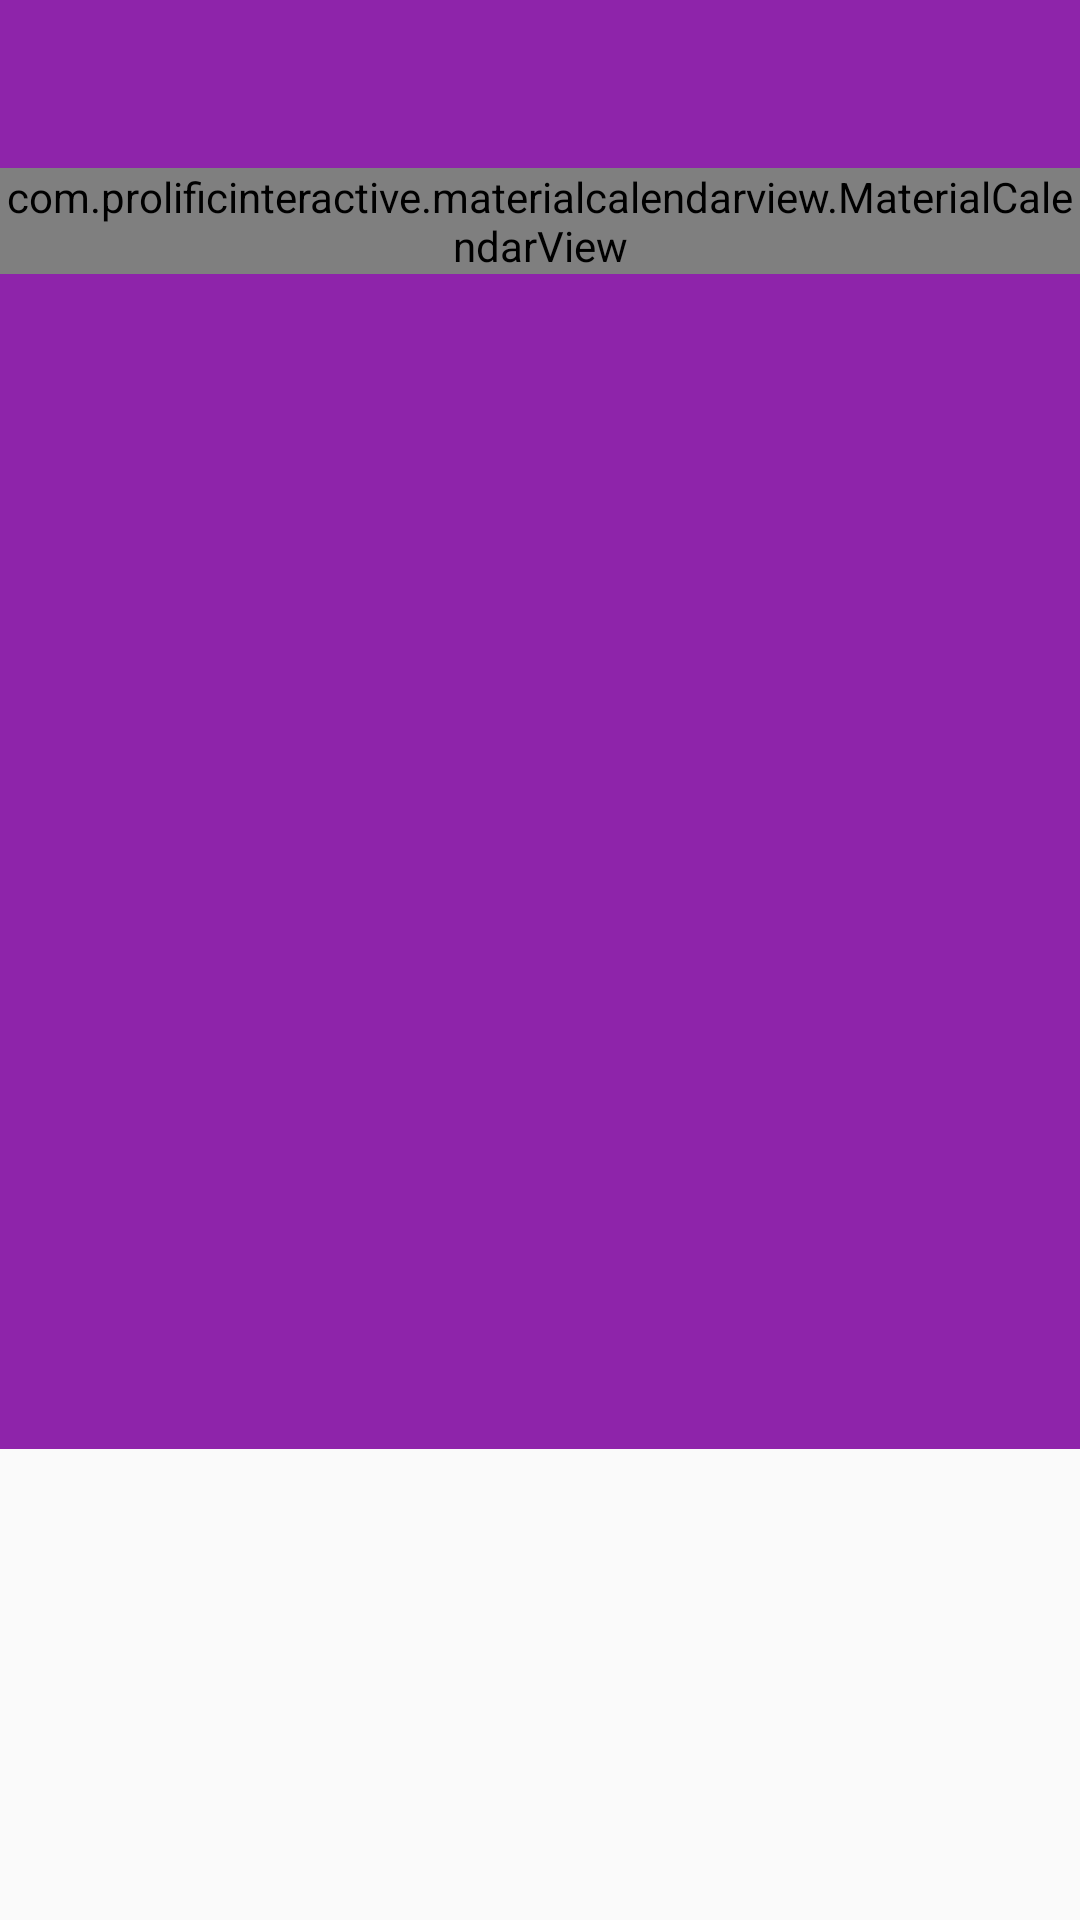

Android layout source for this screen:
<!-- AndroidManifest.xml: activity theme AppTheme_Calendar -->
<!-- res/layout/activity_calendar.xml -->
<?xml version="1.0" encoding="utf-8"?>
<android.support.design.widget.CoordinatorLayout xmlns:android="http://schemas.android.com/apk/res/android"
    xmlns:app="http://schemas.android.com/apk/res-auto"
    xmlns:tools="http://schemas.android.com/tools"
    android:layout_width="match_parent"
    android:layout_height="match_parent"
    android:fitsSystemWindows="true"
    tools:context="com.cskaoyan.birthday.whobirthday.activity.CalendarActivity">

    <android.support.v7.widget.RecyclerView
        android:id="@+id/recyclerview_birthdaycalendar_showmessage"
        android:layout_width="match_parent"
        android:layout_height="match_parent"
        app:layout_scrollFlags="snap|exitUntilCollapsed"
        app:layout_behavior="@string/appbar_scrolling_view_behavior"/>

    <android.support.design.widget.AppBarLayout
        android:layout_width="match_parent"
        android:layout_height="483dp"
        android:fitsSystemWindows="true"
        app:layout_scrollFlags="enterAlwaysCollapsed"
        android:theme="@style/AppTheme.AppBarOverlay">

        
        
        <android.support.design.widget.CollapsingToolbarLayout
            android:id="@+id/collapse_birthdaycalendar_slide"
            android:layout_width="match_parent"
            android:layout_height="match_parent"
            app:contentScrim="?attr/colorPrimary"
            app:layout_scrollFlags="scroll|exitUntilCollapsed">

            <FrameLayout
                android:layout_width="match_parent"
                android:layout_height="match_parent">

                <com.prolificinteractive.materialcalendarview.MaterialCalendarView
                    android:id="@+id/material_birthdaycalendar_calendar"
                    android:layout_width="match_parent"
                    android:layout_height="wrap_content"
                    android:layout_marginTop="56dp"
                    app:mcv_selectionColor="#00BFA5"
                    android:background="@color/colorPrimary">

                </com.prolificinteractive.materialcalendarview.MaterialCalendarView>

            </FrameLayout>

            
            
            
            <android.support.v7.widget.Toolbar
                android:id="@+id/toolbar_birthdaycalendar_bar"
                android:layout_width="match_parent"
                android:layout_height="?attr/actionBarSize"
                app:layout_collapseMode="pin"
                app:layout_scrollFlags="scroll|enterAlways">

            </android.support.v7.widget.Toolbar>

        </android.support.design.widget.CollapsingToolbarLayout>

    </android.support.design.widget.AppBarLayout>

</android.support.design.widget.CoordinatorLayout>
<!-- resources referenced by this layout -->
<resources>
  <color name="colorPrimary">#8e24aa</color>
  <style name="AppTheme.AppBarOverlay" parent="ThemeOverlay.AppCompat.Dark.ActionBar" />
  <style name="AppTheme_Calendar" parent="Theme.AppCompat.Light.NoActionBar">
          
          <item name="colorPrimary">@color/colorPrimary</item>
          <item name="colorPrimaryDark">@color/colorPrimaryDark</item>
          <item name="colorAccent">@color/colorAccent</item>
      </style>
  <color name="colorPrimaryDark">#4a148c</color>
  <color name="colorAccent">#ac47bc</color>
</resources>
